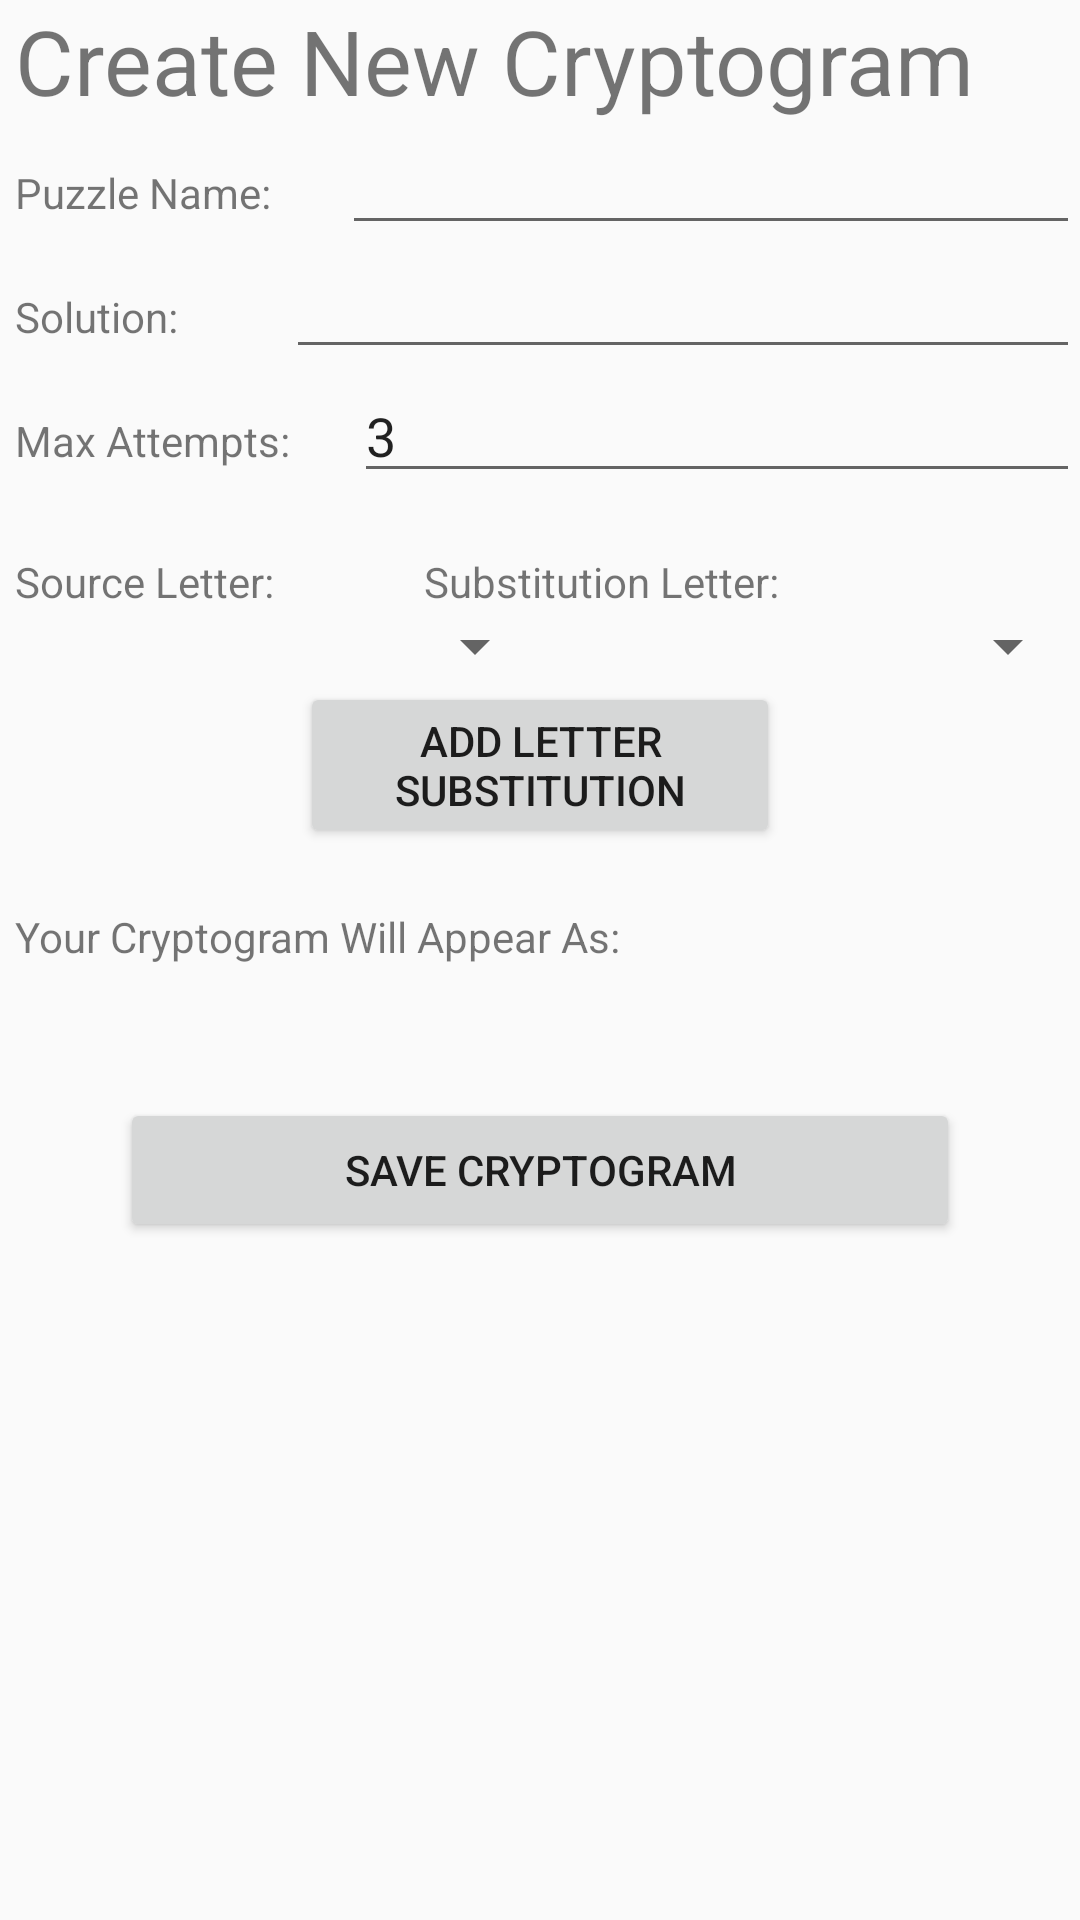

Android layout source for this screen:
<!-- AndroidManifest.xml: application theme AppTheme -->
<!-- res/layout/activity_create_new_cryptogram.xml -->
<?xml version="1.0" encoding="utf-8"?>

<RelativeLayout xmlns:android="http://schemas.android.com/apk/res/android"
xmlns:app="http://schemas.android.com/apk/res-auto"
xmlns:tools="http://schemas.android.com/tools"
android:layout_width="match_parent"
android:layout_height="match_parent"
tools:context=".CreateNewCryptogramActivity">

<LinearLayout
    android:layout_width="match_parent"
    android:layout_height="match_parent"
    android:layout_alignParentBottom="true"
    android:layout_alignParentEnd="true"
    android:orientation="vertical">

    <LinearLayout
        android:id="@+id/CreateNewCryptogramHorizontalRow1"
        android:layout_width="match_parent"
        android:layout_height="wrap_content"
        android:orientation="horizontal">

        <TextView
            android:id="@+id/textView_createNewCryptogram_screenTitle"
            style="@style/style_textView_screenTitle"
            android:layout_width="wrap_content"
            android:layout_marginLeft="5dp"
            android:layout_height="wrap_content"
            android:layout_weight="1"
            android:text="Create New Cryptogram"/>
    </LinearLayout>

    <LinearLayout
        android:id="@+id/CreateNewCryptogramHorizontalRow2"
        android:layout_width="match_parent"
        android:layout_height="wrap_content"
        android:orientation="horizontal">

        <TextView
            android:id="@+id/textView_CreateNewCryptogram_puzzleNameLabel"
            android:labelFor="@id/editText_CreateNewCryptogram_puzzleName"
            android:layout_width="wrap_content"
            android:layout_height="wrap_content"
            android:layout_marginLeft="5dp"
            android:layout_weight="2"
            android:text="Puzzle Name:" />

        <EditText
            android:id="@+id/editText_CreateNewCryptogram_puzzleName"
            android:layout_width="wrap_content"
            android:layout_height="wrap_content"
            android:layout_weight="3"
            android:ems="10"
            android:inputType="text"
            android:text="" />

    </LinearLayout>

    <LinearLayout
        android:id="@+id/CreateNewCryptogramHorizontalRow3"
        android:layout_width="match_parent"
        android:layout_height="wrap_content"
        android:orientation="horizontal">


        <TextView
            android:id="@+id/textView_CreateNewCryptogram_solutionPhraseLabel"
            android:labelFor="@id/editText_CreateNewCryptogram_solutionPhrase"
            android:layout_width="wrap_content"
            android:layout_height="wrap_content"
            android:layout_weight="2"
            android:layout_marginLeft="5dp"
            android:text="Solution:" />

        <EditText
            android:id="@+id/editText_CreateNewCryptogram_solutionPhrase"
            android:layout_width="wrap_content"
            android:layout_height="wrap_content"
            android:layout_weight="3"
            android:ems="10"
            android:inputType="text"
            android:text="" />

    </LinearLayout>


    <LinearLayout
        android:id="@+id/CreateNewCryptogramHorizontalRow4"
        android:layout_width="match_parent"
        android:layout_height="wrap_content"
        android:orientation="horizontal">


        <TextView
            android:id="@+id/textView_createNewCryptogram_MaxAttemptsLabel"
            android:labelFor="@id/editText_CreateNewCryptogram_maxAttempts"
            android:layout_width="wrap_content"
            android:layout_height="wrap_content"
            android:layout_marginLeft="5dp"
            android:layout_weight="2"
            android:text="Max Attempts:" />

        <EditText
            android:id="@+id/editText_CreateNewCryptogram_maxAttempts"
            android:layout_width="wrap_content"
            android:layout_height="wrap_content"
            android:layout_weight="3"
            android:ems="10"
            android:inputType="number"
            android:text="3" />

    </LinearLayout>

    <LinearLayout
        android:id="@+id/CreateNewCryptogramHorizontalRow5"
        android:layout_width="match_parent"
        android:layout_height="wrap_content"
        android:layout_marginTop="20dp"
        android:orientation="horizontal">

        <TextView
            android:id="@+id/textView_createNewCryptogram_NewLetterFromLabel"
            android:labelFor="@id/Spinner_CreateNewCryptogram_NewLetterFrom"
            android:layout_width="wrap_content"
            android:layout_height="wrap_content"
            android:layout_weight="1"
            android:layout_marginLeft="5dp"
            android:text="Source Letter:" />
        <TextView
            android:id="@+id/textView_createNewCryptogram_NewLetterToLabel"
            android:labelFor="@id/Spinner_CreateNewCryptogram_NewLetterTo"
            android:layout_width="wrap_content"
            android:layout_height="wrap_content"
            android:layout_weight="1"
            android:text="Substitution Letter:" />
        <TextView
            android:id="@+id/textView_createNewCryptogram_NewLetterSaveLabel"
            android:labelFor="@id/Button_CreateNewCryptogram_NewLetterSave"
            android:layout_width="wrap_content"
            android:layout_height="wrap_content"
            android:layout_weight="1"
            android:text="" />

    </LinearLayout>

    <LinearLayout
        android:id="@+id/CreateNewCryptogramHorizontalRow6"
        android:layout_width="match_parent"
        android:layout_height="wrap_content"
        android:orientation="horizontal">

        <Spinner
            android:id="@+id/Spinner_CreateNewCryptogram_NewLetterFrom"
            android:layout_width="wrap_content"
            android:layout_height="wrap_content"
            android:layout_marginLeft="5dp"
            android:layout_weight="1">
        </Spinner>
        <Spinner
            android:id="@+id/Spinner_CreateNewCryptogram_NewLetterTo"
            android:layout_width="wrap_content"
            android:layout_height="wrap_content"
            android:layout_weight="1">
        </Spinner>

    </LinearLayout>

    <LinearLayout
        android:id="@+id/CreateNewCryptogramHorizontalRow7"
        android:layout_width="match_parent"
        android:layout_height="wrap_content"
        android:orientation="horizontal">

        <Button
            android:id="@+id/Button_CreateNewCryptogram_NewLetterSave"
            android:layout_width="wrap_content"
            android:layout_height="wrap_content"
            android:layout_marginLeft="100dp"
            android:layout_marginRight="100dp"
            android:layout_weight="1"
            android:text="Add Letter Substitution" />
    </LinearLayout>


    <LinearLayout
        android:id="@+id/CreateNewCryptogramHorizontalRow8"
        android:layout_width="match_parent"
        android:layout_height="wrap_content"
        android:layout_marginTop="20dp"
        android:orientation="horizontal">
        <TextView
            android:id="@+id/textView_CreateNewCryptogram_decodedPhraseLabel"
            android:labelFor="@+id/textView_CreateNewCryptogram_decodedPhrase"
            android:layout_width="wrap_content"
            android:layout_height="wrap_content"
            android:layout_weight="1"
            android:layout_marginLeft="5dp"
            android:text="Your Cryptogram Will Appear As:" />

    </LinearLayout>

    <LinearLayout
        android:id="@+id/CreateNewCryptogramHorizontalRow9"
        android:layout_width="match_parent"
        android:layout_height="wrap_content"
        android:orientation="horizontal">

        <TextView
            android:id="@+id/textView_CreateNewCryptogram_decodedPhrase"
            android:layout_width="wrap_content"
            android:layout_height="wrap_content"
            android:layout_weight="1"
            android:textSize="18dp"
            android:layout_marginLeft="5dp"
            android:text="" />
    </LinearLayout>

    <LinearLayout
        android:id="@+id/CreateNewCryptogramHorizontalRow10"
        android:layout_width="match_parent"
        android:layout_height="wrap_content"
        android:layout_marginTop="20dp"
        android:orientation="horizontal">

        <Button
            android:id="@+id/button_CreateNewCryptogram_saveCryptogram"
            android:layout_width="wrap_content"
            android:layout_height="wrap_content"
            android:layout_marginLeft="40dp"
            android:layout_marginRight="40dp"
            android:layout_weight="1"
            android:text="Save Cryptogram" />
    </LinearLayout>
</LinearLayout>
</RelativeLayout>
<!-- resources referenced by this layout -->
<resources>
  <style name="style_textView_screenTitle">
          <item name="android:textSize">@dimen/screen_title_textsize</item>
      </style>
  <style name="AppTheme" parent="Theme.AppCompat.Light.DarkActionBar">
          
          <item name="colorPrimary">@color/colorPrimary</item>
          <item name="colorPrimaryDark">@color/colorPrimaryDark</item>
          <item name="colorAccent">@color/colorAccent</item>
      </style>
  <dimen name="screen_title_textsize">30sp</dimen>
  <!-- not gathered from this repository: default colours our renderer supplied (Android Studio template values) -->
  <color name="colorPrimary">#FF6200EE</color>
  <color name="colorPrimaryDark">#FF3700B3</color>
  <color name="colorAccent">#FF03DAC5</color>
</resources>
